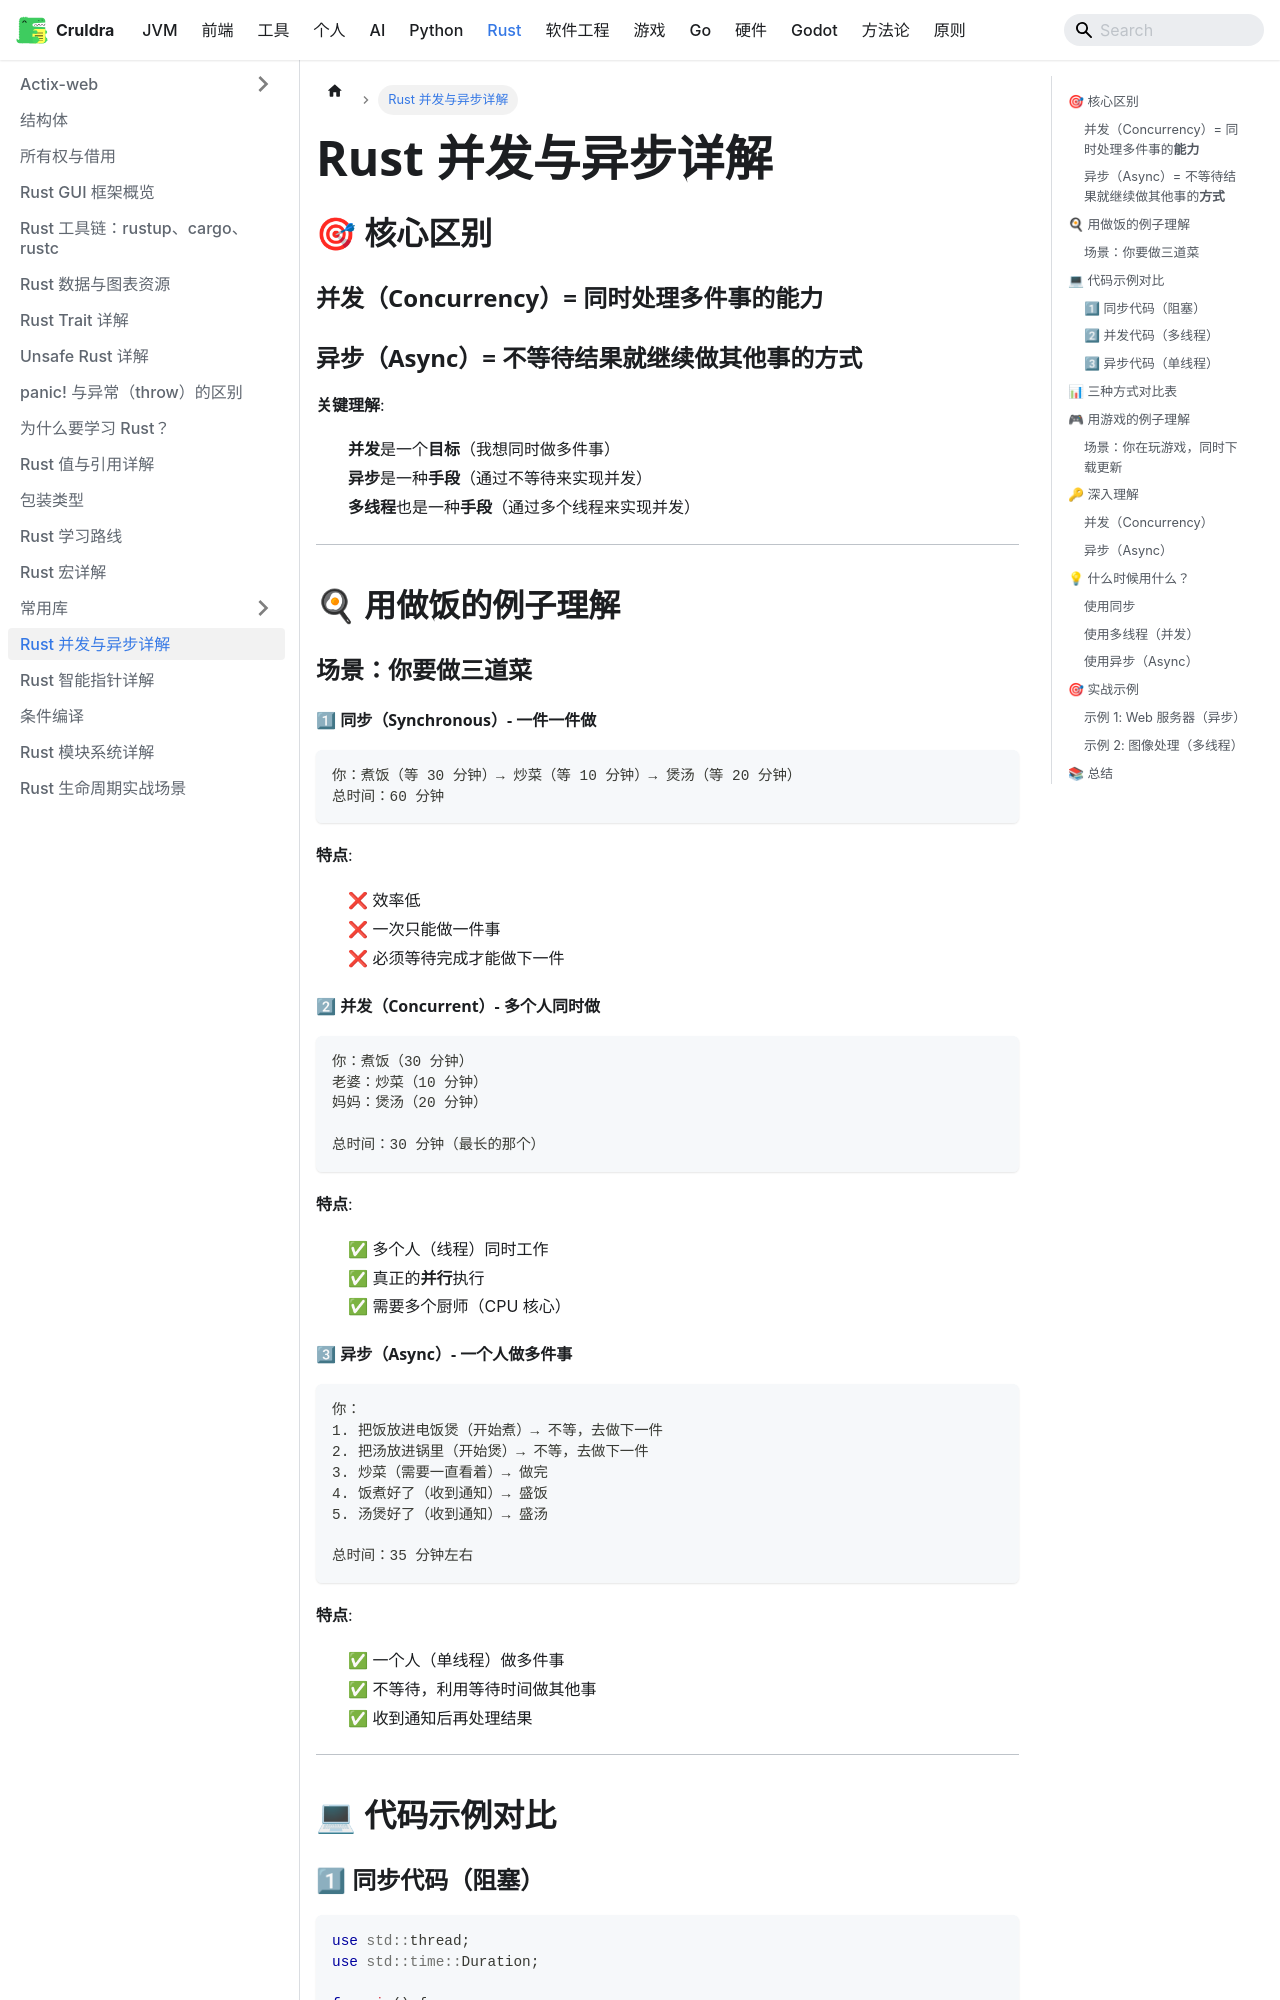

repository: cruldra/notes3 · page: docs/Rust/并发与异步详解.html · generator: docusaurus

# Rust 并发与异步详解

## 🎯 核心区别

### 并发（Concurrency）= 同时处理多件事的**能力**
### 异步（Async）= 不等待结果就继续做其他事的**方式**

**关键理解**:
- **并发**是一个**目标**（我想同时做多件事）
- **异步**是一种**手段**（通过不等待来实现并发）
- **多线程**也是一种**手段**（通过多个线程来实现并发）

---

## 🍳 用做饭的例子理解

### 场景：你要做三道菜

#### 1⃣ 同步（Synchronous）- 一件一件做

```
你：煮饭（等 30 分钟）→ 炒菜（等 10 分钟）→ 煲汤（等 20 分钟）
总时间：60 分钟
```

**特点**:
- ❌ 效率低
- ❌ 一次只能做一件事
- ❌ 必须等待完成才能做下一件

#### 2⃣ 并发（Concurrent）- 多个人同时做

```
你：煮饭（30 分钟）
老婆：炒菜（10 分钟）
妈妈：煲汤（20 分钟）

总时间：30 分钟（最长的那个）
```

**特点**:
- ✅ 多个人（线程）同时工作
- ✅ 真正的**并行**执行
- ✅ 需要多个厨师（CPU 核心）

#### 3⃣ 异步（Async）- 一个人做多件事

```
你：
1. 把饭放进电饭煲（开始煮）→ 不等，去做下一件
2. 把汤放进锅里（开始煲）→ 不等，去做下一件
3. 炒菜（需要一直看着）→ 做完
4. 饭煮好了（收到通知）→ 盛饭
5. 汤煲好了（收到通知）→ 盛汤

总时间：35 分钟左右
```

**特点**:
- ✅ 一个人（单线程）做多件事
- ✅ 不等待，利用等待时间做其他事
- ✅ 收到通知后再处理结果

---

## 💻 代码示例对比
